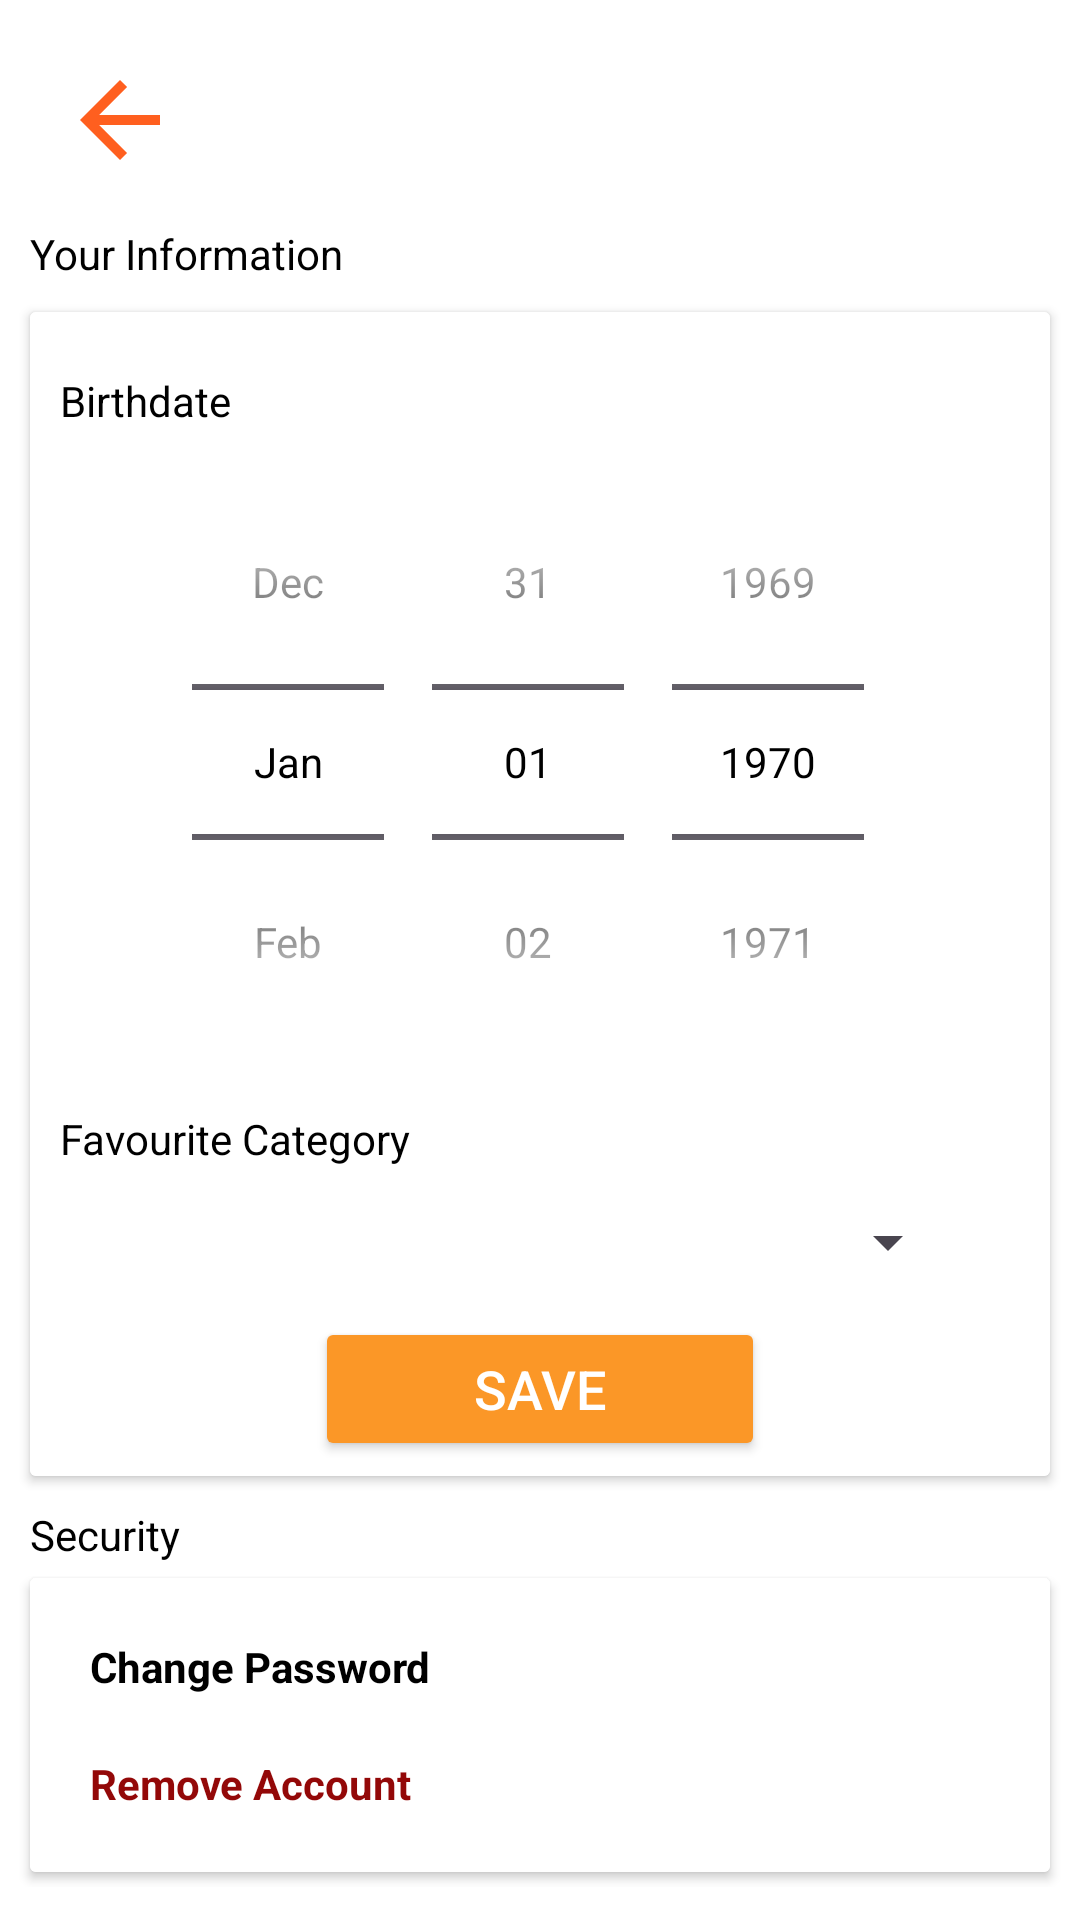

Layout XML and referenced resources for this Android screen:
<!-- AndroidManifest.xml: application theme Theme.OnlineShop -->
<!-- res/layout/activity_user_profile.xml -->
<?xml version="1.0" encoding="utf-8"?>
<androidx.constraintlayout.widget.ConstraintLayout xmlns:android="http://schemas.android.com/apk/res/android"
    xmlns:app="http://schemas.android.com/apk/res-auto"
    xmlns:tools="http://schemas.android.com/tools"
    android:layout_width="match_parent"
    android:layout_height="match_parent"
    android:background="@color/white"
    android:backgroundTint="@color/white"
    tools:context=".UserProfileActivity">

    <ImageButton
        android:id="@+id/profileBackBTN"
        android:layout_width="wrap_content"
        android:layout_height="wrap_content"
        android:layout_marginStart="20dp"
        android:layout_marginTop="20dp"
        android:background="@null"
        android:backgroundTint="@null"
        android:importantForAccessibility="no"
        android:src="@drawable/baseline_arrow_back_24"
        app:layout_constraintStart_toStartOf="parent"
        app:layout_constraintTop_toTopOf="parent"
        tools:ignore="TouchTargetSizeCheck,SpeakableTextPresentCheck,ImageContrastCheck" />

    <ScrollView
        android:id="@+id/scrollView3"
        android:layout_width="0dp"
        android:layout_height="0dp"
        android:layout_marginTop="5dp"
        android:background="@color/white"
        android:backgroundTint="@color/white"
        app:layout_constraintBottom_toBottomOf="parent"
        app:layout_constraintEnd_toEndOf="parent"
        app:layout_constraintStart_toStartOf="parent"
        app:layout_constraintTop_toBottomOf="@+id/profileBackBTN"
        tools:ignore="SpeakableTextPresentCheck,TextSizeCheck">

        <androidx.constraintlayout.widget.ConstraintLayout
            android:layout_width="match_parent"
            android:layout_height="wrap_content"
            android:background="#00FFFFFF"
            android:backgroundTint="#00FFFFFF">

            <TextView
                android:id="@+id/profileInfoHeaderTV"
                android:layout_width="wrap_content"
                android:layout_height="wrap_content"
                android:layout_marginStart="10dp"
                android:layout_marginTop="10dp"
                android:text="@string/your_information"
                android:textColor="@color/black"
                app:layout_constraintStart_toStartOf="parent"
                app:layout_constraintTop_toTopOf="parent" />

            <androidx.cardview.widget.CardView
                android:id="@+id/profileInfoCV"
                android:layout_width="match_parent"
                android:layout_height="wrap_content"
                android:layout_marginStart="10dp"
                android:layout_marginTop="10dp"
                android:layout_marginEnd="10dp"
                app:layout_constraintEnd_toEndOf="parent"
                app:layout_constraintStart_toStartOf="parent"
                app:layout_constraintTop_toBottomOf="@+id/profileInfoHeaderTV">

                <androidx.constraintlayout.widget.ConstraintLayout
                    android:layout_width="match_parent"
                    android:layout_height="match_parent"
                    android:background="@color/white"
                    android:backgroundTint="@color/white">

                    <Spinner
                        android:id="@+id/profileSpinner"
                        android:layout_width="0dp"
                        android:layout_height="40dp"
                        android:layout_marginStart="30dp"
                        android:layout_marginTop="5dp"
                        android:layout_marginEnd="30dp"
                        android:layout_marginBottom="5dp"
                        app:layout_constraintBottom_toTopOf="@+id/profileSaveBTN"
                        app:layout_constraintEnd_toEndOf="parent"
                        app:layout_constraintStart_toStartOf="parent"
                        app:layout_constraintTop_toBottomOf="@+id/profileFavCatTV"
                        tools:ignore="TouchTargetSizeCheck" />

                    <DatePicker
                        android:id="@+id/datePicker2"
                        android:layout_width="0dp"
                        android:layout_height="wrap_content"
                        android:layout_centerInParent="true"
                        android:layout_marginStart="15dp"
                        android:layout_marginTop="5dp"
                        android:layout_marginEnd="15dp"
                        android:background="#7CFFFFFF"
                        android:calendarViewShown="false"
                        android:datePickerMode="spinner"
                        app:layout_constraintEnd_toEndOf="parent"
                        app:layout_constraintStart_toStartOf="parent"
                        app:layout_constraintTop_toBottomOf="@+id/profileBirthdateTV" />

                    <TextView
                        android:id="@+id/profileBirthdateTV"
                        android:layout_width="wrap_content"
                        android:layout_height="wrap_content"
                        android:layout_marginStart="10dp"
                        android:layout_marginTop="20dp"
                        android:text="@string/birthdate"
                        app:layout_constraintStart_toStartOf="parent"
                        app:layout_constraintTop_toTopOf="parent" />

                    <TextView
                        android:id="@+id/profileFavCatTV"
                        android:layout_width="wrap_content"
                        android:layout_height="wrap_content"
                        android:layout_marginStart="10dp"
                        android:layout_marginTop="10dp"
                        android:text="@string/favourite_category"
                        app:layout_constraintStart_toStartOf="parent"
                        app:layout_constraintTop_toBottomOf="@+id/datePicker2" />

                    <Button
                        android:id="@+id/profileSaveBTN"
                        android:layout_width="150dp"
                        android:layout_height="wrap_content"
                        android:layout_marginBottom="5dp"
                        android:backgroundTint="@color/orange"
                        android:text="@string/save"
                        android:textColor="@color/white"
                        android:textSize="18sp"
                        app:layout_constraintBottom_toBottomOf="parent"
                        app:layout_constraintEnd_toEndOf="parent"
                        app:layout_constraintStart_toStartOf="parent"
                        tools:ignore="TextContrastCheck" />

                </androidx.constraintlayout.widget.ConstraintLayout>
            </androidx.cardview.widget.CardView>

            <androidx.cardview.widget.CardView
                android:id="@+id/profileSecurityCV"
                android:layout_width="0dp"
                android:layout_height="wrap_content"
                android:layout_marginStart="10dp"
                android:layout_marginTop="5dp"
                android:layout_marginEnd="10dp"
                android:layout_marginBottom="5dp"
                app:cardBackgroundColor="@color/white"
                app:layout_constraintBottom_toBottomOf="parent"
                app:layout_constraintEnd_toEndOf="parent"
                app:layout_constraintStart_toStartOf="parent"
                app:layout_constraintTop_toBottomOf="@+id/securityTV">

                <androidx.constraintlayout.widget.ConstraintLayout
                    android:layout_width="match_parent"
                    android:layout_height="match_parent"
                    android:background="@color/white"
                    android:backgroundTint="@color/white">

                    <TextView
                        android:id="@+id/profileChangePassTV"
                        android:layout_width="wrap_content"
                        android:layout_height="wrap_content"
                        android:layout_marginStart="20dp"
                        android:layout_marginTop="20dp"
                        android:text="@string/change_password"
                        android:textColor="@color/black"
                        android:textStyle="bold"
                        app:layout_constraintStart_toStartOf="parent"
                        app:layout_constraintTop_toTopOf="parent" />

                    <TextView
                        android:id="@+id/profileRmvAccountTV"
                        android:layout_width="wrap_content"
                        android:layout_height="wrap_content"
                        android:layout_marginStart="20dp"
                        android:layout_marginTop="20dp"
                        android:layout_marginBottom="20dp"
                        android:text="@string/remove_account"
                        android:textColor="#930808"
                        android:textStyle="bold"
                        app:layout_constraintBottom_toBottomOf="parent"
                        app:layout_constraintStart_toStartOf="parent"
                        app:layout_constraintTop_toBottomOf="@+id/profileChangePassTV" />
                </androidx.constraintlayout.widget.ConstraintLayout>
            </androidx.cardview.widget.CardView>

            <TextView
                android:id="@+id/securityTV"
                android:layout_width="wrap_content"
                android:layout_height="wrap_content"
                android:layout_marginStart="10dp"
                android:layout_marginTop="10dp"
                android:text="@string/security"
                android:textColor="@color/black"
                app:layout_constraintStart_toStartOf="parent"
                app:layout_constraintTop_toBottomOf="@+id/profileInfoCV" />
        </androidx.constraintlayout.widget.ConstraintLayout>
    </ScrollView>

</androidx.constraintlayout.widget.ConstraintLayout>
<!-- resources referenced by this layout -->
<resources>
  <color name="black">#FF000000</color>
  <color name="orange">#fb9727</color>
  <color name="white">#FFFFFFFF</color>
  <!-- drawable baseline_arrow_back_24 (drawable) -->
  <vector android:autoMirrored="true" android:height="40dp"
      android:tint="@color/orangeSecondary" android:viewportHeight="24"
      android:viewportWidth="24" android:width="40dp" xmlns:android="http://schemas.android.com/apk/res/android">
      <path android:fillColor="@android:color/white" android:pathData="M20,11H7.83l5.59,-5.59L12,4l-8,8 8,8 1.41,-1.41L7.83,13H20v-2z"/>
  </vector>
  <string name="birthdate">Birthdate</string>
  <string name="change_password">Change Password</string>
  <string name="favourite_category">Favourite Category</string>
  <string name="remove_account">Remove Account</string>
  <string name="save">Save</string>
  <string name="security">Security</string>
  <string name="your_information">Your Information</string>
  <style name="Theme.OnlineShop" parent="Base.Theme.OnlineShop" />
  <color name="orangeSecondary">#FF5F1F</color>
  <style name="Base.Theme.OnlineShop" parent="Theme.Material3.DayNight.NoActionBar">
          
          
          <item name="colorPrimary">@color/orange</item>
          <item name="colorSecondary">@color/orangeSecondary</item>
          <item name="android:statusBarColor">@color/lightOrange</item>
          <item name="android:textColorPrimary">@color/black</item>
          <item name="android:textColor">@color/black</item>
      </style>
  <color name="lightOrange">#FFD580</color>
</resources>
